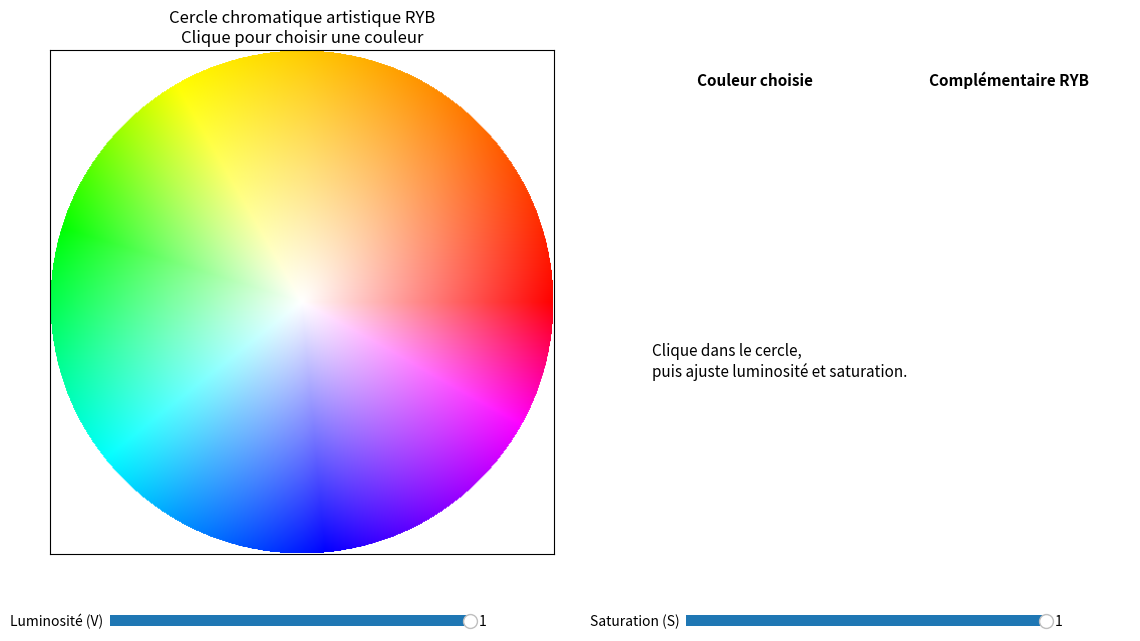

Source code (Python):
import numpy as np
import matplotlib.pyplot as plt
from matplotlib.widgets import Slider
import colorsys
import math


# =========================================================
# 1) Correspondance RYB <-> RGB pour la teinte
# =========================================================

RYB_TO_RGB_TABLE = [
    (0, 0),
    (15, 8),
    (30, 17),
    (45, 26),
    (60, 34),
    (75, 41),
    (90, 48),
    (105, 54),
    (120, 60),
    (135, 81),
    (150, 103),
    (165, 123),
    (180, 138),
    (195, 155),
    (210, 171),
    (225, 187),
    (240, 204),
    (255, 219),
    (270, 234),
    (285, 251),
    (300, 267),
    (315, 282),
    (330, 298),
    (345, 329),
    (360, 360),
]


def interpolate(value, table):
    value = value % 360
    for i in range(len(table) - 1):
        x0, y0 = table[i]
        x1, y1 = table[i + 1]
        if x0 <= value <= x1:
            if x1 == x0:
                return y0
            t = (value - x0) / (x1 - x0)
            return y0 + t * (y1 - y0)
    return table[-1][1]


def invert_table(table):
    inv = [(y, x) for x, y in table]
    inv.sort(key=lambda p: p[0])
    return inv


RGB_TO_RYB_TABLE = invert_table(RYB_TO_RGB_TABLE)


# =========================================================
# 2) Conversions
# =========================================================

def hsv_deg_to_rgb(h_deg, s, v):
    h = (h_deg % 360) / 360
    r, g, b = colorsys.hsv_to_rgb(h, s, v)
    return (
        int(round(r * 255)),
        int(round(g * 255)),
        int(round(b * 255))
    )


def rgb_to_hsv_deg(r, g, b):
    h, s, v = colorsys.rgb_to_hsv(r / 255, g / 255, b / 255)
    return h * 360, s, v


def rgb_to_hex(rgb):
    r, g, b = rgb
    return "#{:02X}{:02X}{:02X}".format(r, g, b)


def ryb_hsv_to_rgb(h_ryb_deg, s, v):
    """
    Teinte choisie sur un cercle RYB, puis affichage RGB.
    On convertit la teinte RYB en teinte RGB avant d'utiliser HSV.
    """
    h_rgb_deg = interpolate(h_ryb_deg, RYB_TO_RGB_TABLE)
    return hsv_deg_to_rgb(h_rgb_deg, s, v)


def complementary_ryb_rgb(h_ryb_deg, s, v):
    """
    Complémentaire artistique :
    opposition de 180° sur le cercle RYB.
    """
    h_comp_ryb = (h_ryb_deg + 180) % 360
    return ryb_hsv_to_rgb(h_comp_ryb, s, v), h_comp_ryb


# =========================================================
# 3) Génération du cercle chromatique RYB
# =========================================================

def build_ryb_wheel(size=700, value=1.0):
    """
    Cercle chromatique artistique :
    - angle = teinte RYB
    - rayon = saturation
    - valeur = luminosité (fixée ici, gérée ensuite par slider)
    """
    x = np.linspace(-1, 1, size)
    y = np.linspace(-1, 1, size)
    X, Y = np.meshgrid(x, y)

    R = np.sqrt(X**2 + Y**2)
    Theta = np.arctan2(Y, X)

    img = np.ones((size, size, 3), dtype=float)

    inside = R <= 1
    h_ryb = (np.degrees(Theta) % 360)
    s = np.clip(R, 0, 1)

    for i in range(size):
        for j in range(size):
            if inside[i, j]:
                rgb = ryb_hsv_to_rgb(h_ryb[i, j], s[i, j], value)
                img[i, j] = np.array(rgb) / 255.0
            else:
                img[i, j] = [1, 1, 1]

    return img


# =========================================================
# 4) Affichage principal
# =========================================================

wheel_value_for_display = 1.0
wheel_img = build_ryb_wheel(size=500, value=wheel_value_for_display)

fig = plt.figure(figsize=(12, 7))

ax_wheel = fig.add_axes([0.05, 0.18, 0.42, 0.72])
ax_info = fig.add_axes([0.53, 0.18, 0.42, 0.72])
ax_slider_v = fig.add_axes([0.10, 0.07, 0.30, 0.03])
ax_slider_s = fig.add_axes([0.58, 0.07, 0.30, 0.03])

ax_wheel.imshow(wheel_img, extent=[-1, 1, -1, 1], origin="lower")
ax_wheel.set_title("Cercle chromatique artistique RYB\nClique pour choisir une couleur")
ax_wheel.set_aspect("equal")
ax_wheel.set_xticks([])
ax_wheel.set_yticks([])

marker, = ax_wheel.plot([], [], "ko", markersize=8, markerfacecolor="none", markeredgewidth=2)

ax_info.set_xlim(0, 1)
ax_info.set_ylim(0, 1)
ax_info.axis("off")

# Aperçus
preview_selected = np.ones((200, 200, 3))
preview_comp = np.ones((200, 200, 3))

img_selected = ax_info.imshow(preview_selected, extent=[0.05, 0.45, 0.50, 0.90], origin="lower")
img_comp = ax_info.imshow(preview_comp, extent=[0.55, 0.95, 0.50, 0.90], origin="lower")

ax_info.text(0.14, 0.93, "Couleur choisie", fontsize=11, weight="bold")
ax_info.text(0.60, 0.93, "Complémentaire RYB", fontsize=11, weight="bold")

info_text = ax_info.text(
    0.05, 0.42,
    "Clique dans le cercle,\npuis ajuste luminosité et saturation.",
    fontsize=11,
    va="top"
)

slider_v = Slider(ax_slider_v, "Luminosité (V)", 0.0, 1.0, valinit=1.0)
slider_s = Slider(ax_slider_s, "Saturation (S)", 0.0, 1.0, valinit=1.0)


# =========================================================
# 5) État courant
# =========================================================

selected_h_ryb = 0.0
selected_radius = 1.0
has_selection = False


# =========================================================
# 6) Mise à jour
# =========================================================

def update_display():
    global has_selection

    if not has_selection:
        return

    v = slider_v.val
    s_slider = slider_s.val

    # On combine :
    # - teinte : choisie par angle dans le cercle RYB
    # - saturation : pilotée par slider
    # - luminosité : pilotée par slider
    rgb_selected = ryb_hsv_to_rgb(selected_h_ryb, s_slider, v)
    rgb_comp, h_comp_ryb = complementary_ryb_rgb(selected_h_ryb, s_slider, v)

    # Mise à jour des aperçus
    patch1 = np.ones((200, 200, 3))
    patch1[:, :] = np.array(rgb_selected) / 255
    img_selected.set_data(patch1)

    patch2 = np.ones((200, 200, 3))
    patch2[:, :] = np.array(rgb_comp) / 255
    img_comp.set_data(patch2)

    # HSV côté affichage RGB
    h_rgb_sel, s_rgb_sel, v_rgb_sel = rgb_to_hsv_deg(*rgb_selected)
    h_rgb_comp, s_rgb_comp, v_rgb_comp = rgb_to_hsv_deg(*rgb_comp)

    info_text.set_text(
        f"--- Couleur choisie ---\n"
        f"Teinte RYB : {selected_h_ryb:.1f}°\n"
        f"RGB : {rgb_selected}\n"
        f"HEX : {rgb_to_hex(rgb_selected)}\n"
        f"HSV affiché : ({h_rgb_sel:.1f}°, {s_rgb_sel:.2f}, {v_rgb_sel:.2f})\n\n"
        f"--- Complémentaire artistique ---\n"
        f"Teinte RYB complémentaire : {h_comp_ryb:.1f}°\n"
        f"RGB : {rgb_comp}\n"
        f"HEX : {rgb_to_hex(rgb_comp)}\n"
        f"HSV affiché : ({h_rgb_comp:.1f}°, {s_rgb_comp:.2f}, {v_rgb_comp:.2f})"
    )

    fig.canvas.draw_idle()


def on_click(event):
    global selected_h_ryb, selected_radius, has_selection

    if event.inaxes != ax_wheel or event.xdata is None or event.ydata is None:
        return

    x = event.xdata
    y = event.ydata
    r = math.sqrt(x**2 + y**2)

    if r > 1:
        return

    theta = math.degrees(math.atan2(y, x)) % 360

    selected_h_ryb = theta
    selected_radius = r
    has_selection = True

    marker.set_data([x], [y])
    update_display()


slider_v.on_changed(lambda val: update_display())
slider_s.on_changed(lambda val: update_display())
fig.canvas.mpl_connect("button_press_event", on_click)

plt.show()
